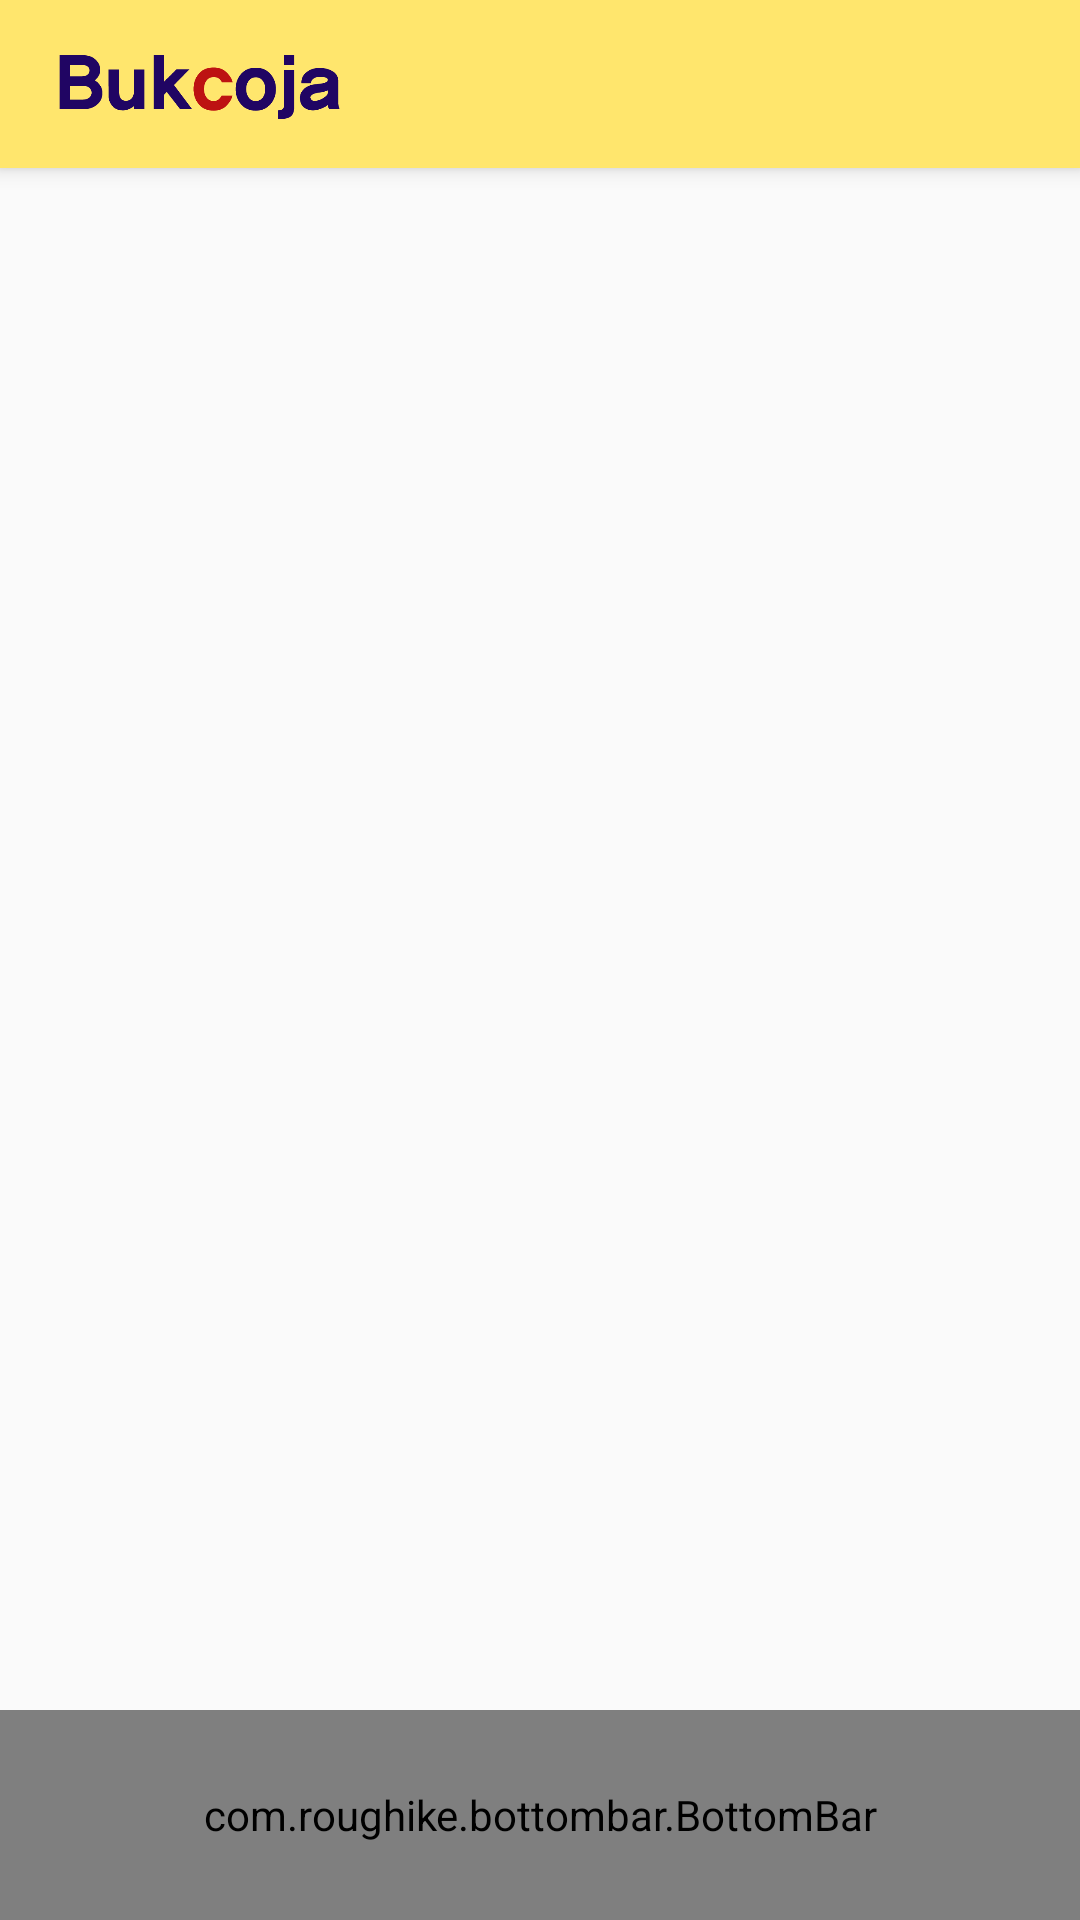

This screen was rendered from an Android layout file. Write that file and the resources it references.
<!-- AndroidManifest.xml: application theme AppTheme -->
<!-- res/layout/activity_main.xml -->
<?xml version="1.0" encoding="utf-8"?>
<RelativeLayout android:orientation="vertical"
    xmlns:android="http://schemas.android.com/apk/res/android"
    android:layout_width="match_parent"
    android:layout_height="match_parent"
    xmlns:app="http://schemas.android.com/apk/res-auto">
    
    <android.support.v7.widget.Toolbar
        android:id="@+id/my_toolbar"
        android:layout_width="match_parent"
        android:layout_height="?attr/actionBarSize"
        android:background="?attr/colorPrimary"
        android:elevation="4dp"
        android:theme="@style/ThemeOverlay.AppCompat.ActionBar"
        app:popupTheme="@style/ThemeOverlay.AppCompat.Light">
        <ImageView
            android:layout_width="100dp"
            android:layout_height="30dp"
            android:src="@drawable/logo" />
    </android.support.v7.widget.Toolbar>
    <FrameLayout
        android:id="@+id/contentContainer"
        android:layout_marginTop="?android:attr/actionBarSize"
        android:layout_width="match_parent"
        android:layout_height="match_parent"
        android:layout_above="@id/bottombar">
    </FrameLayout>

    <com.roughike.bottombar.BottomBar
        android:id="@+id/bottombar"
        android:layout_width="match_parent"
        android:layout_height="70dp"
        android:layout_alignParentBottom="true"
        android:background="@color/background"
        app:bb_tabXmlResource="@xml/bottombar_tabs"
        app:bb_showShadow="false"
        app:bb_titleTextAppearance="@style/BB_BottomBarItem_TitleStyle">
    </com.roughike.bottombar.BottomBar>

</RelativeLayout>
<!-- resources referenced by this layout -->
<resources>
  <color name="background">#fbfbfb</color>
  <!-- drawable logo: png bitmap (drawable, 10768 bytes) -->
  <style name="BB_BottomBarItem_TitleStyle">
          <item name="android:maxLines">1</item>
          <item name="android:gravity">center_horizontal</item>
          <item name="android:textSize">18dp</item>
      </style>
  <style name="AppTheme" parent="Theme.AppCompat.Light.DarkActionBar">
          
          <item name="colorPrimary">@color/colorPrimary</item>
          <item name="colorPrimaryDark">#FADA5E</item>
          <item name="colorAccent">@color/colorAccent</item>
      </style>
  <color name="colorPrimary">#FFE66D</color>
  <color name="colorAccent">#FF4081</color>
</resources>
